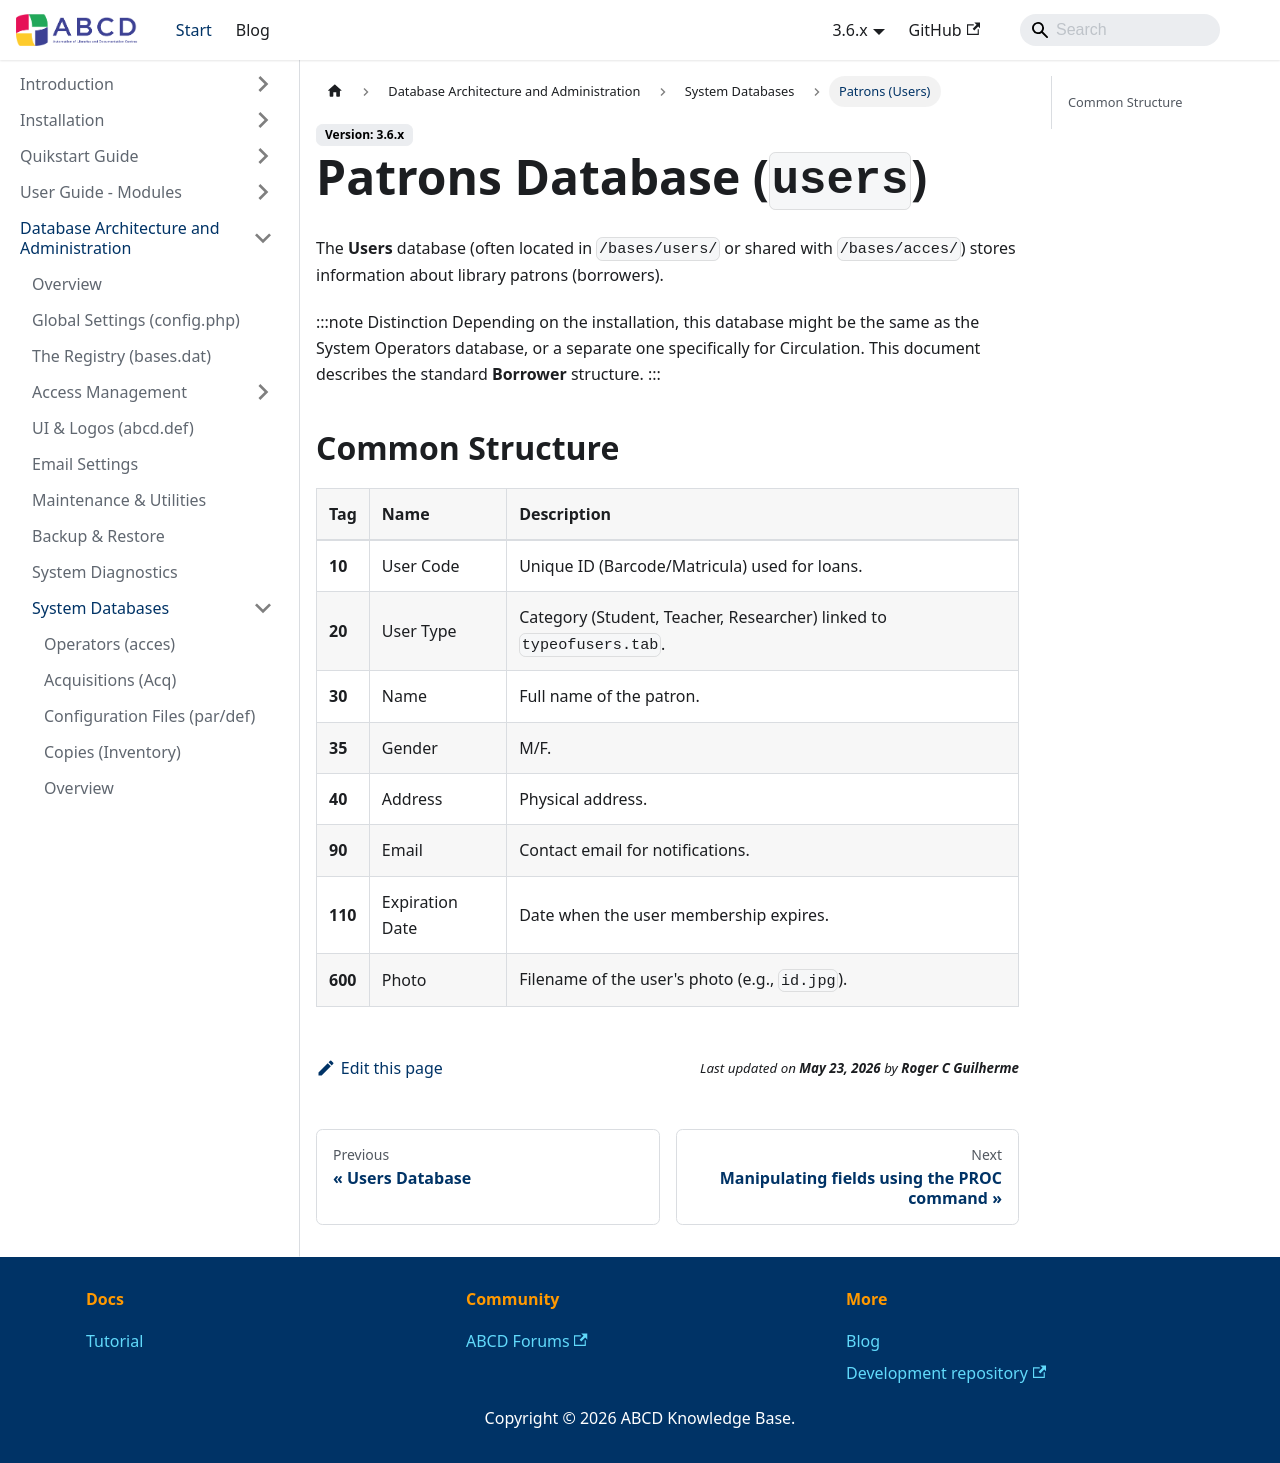

repository: ABCD-DEVCOM/ABCD-DEVCOM.github.io · page: docs/3.6/abcd-administration/system-databases/users.html · generator: docusaurus

---
title: Patrons Database (users)
sidebar_label: Patrons (Users)
---

# Patrons Database (`users`)

The **Users** database (often located in `/bases/users/` or shared with `/bases/acces/`) stores information about library patrons (borrowers).

:::note Distinction
Depending on the installation, this database might be the same as the System Operators database, or a separate one specifically for Circulation. This document describes the standard **Borrower** structure.
:::

## Common Structure

| Tag | Name | Description |
| :-- | :--- | :--- |
| **10** | User Code | Unique ID (Barcode/Matricula) used for loans. |
| **20** | User Type | Category (Student, Teacher, Researcher) linked to `typeofusers.tab`. |
| **30** | Name | Full name of the patron. |
| **35** | Gender | M/F. |
| **40** | Address | Physical address. |
| **90** | Email | Contact email for notifications. |
| **110**| Expiration Date | Date when the user membership expires. |
| **600**| Photo | Filename of the user's photo (e.g., `id.jpg`). |
